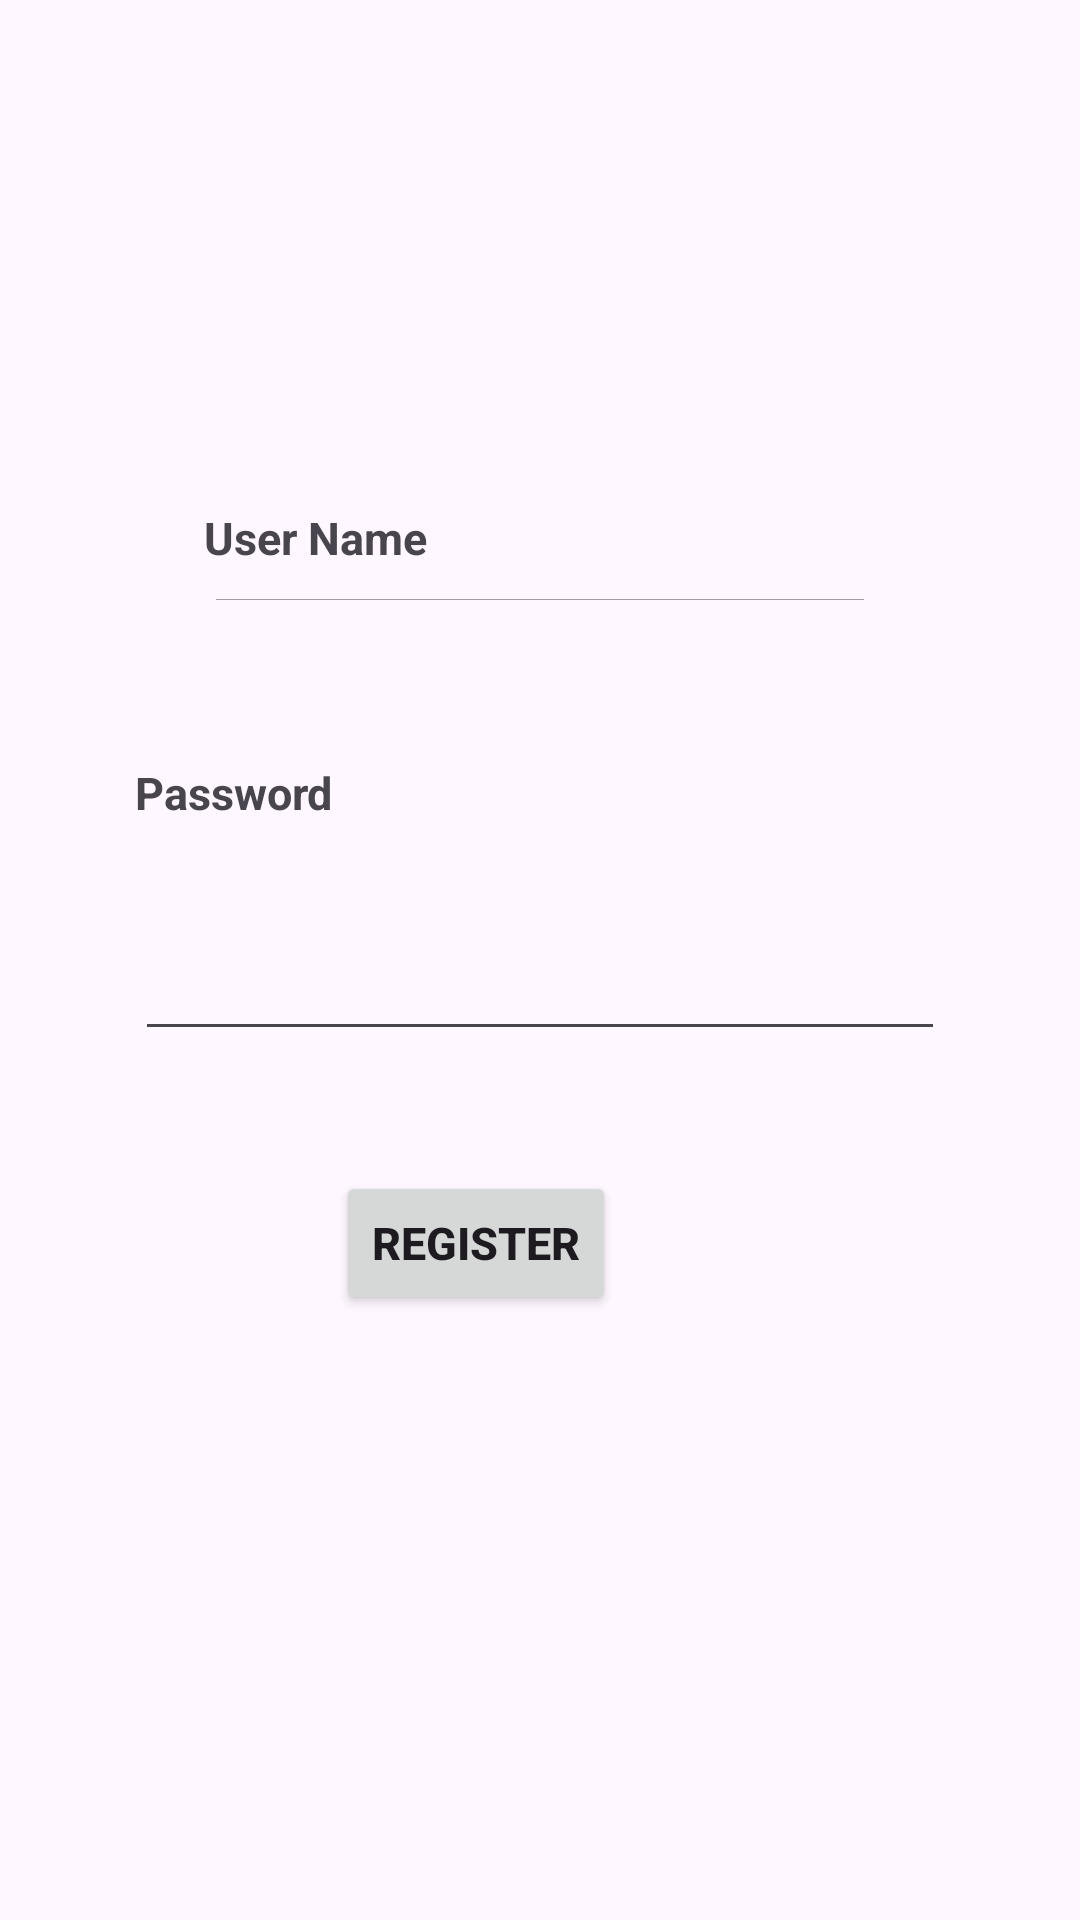

Produce the Android XML layout that renders to this screen, including the resource entries it uses.
<!-- AndroidManifest.xml: application theme Theme.HealthyDietUser -->
<!-- res/layout/activity_nutritionist_register.xml -->
<?xml version="1.0" encoding="utf-8"?>
<androidx.constraintlayout.widget.ConstraintLayout xmlns:android="http://schemas.android.com/apk/res/android"
    xmlns:app="http://schemas.android.com/apk/res-auto"
    xmlns:tools="http://schemas.android.com/tools"
    android:layout_width="match_parent"
    android:layout_height="match_parent"
    tools:context=".NutritionistRegister">

    <Button
        android:id="@+id/buttonRegisterNut"
        android:layout_width="wrap_content"
        android:layout_height="wrap_content"
        android:layout_marginStart="67dp"
        android:layout_marginBottom="35dp"
        android:text="@string/register"
        android:textSize="15dp"
        android:textStyle="bold"
        app:layout_constraintBottom_toTopOf="@+id/textViewErrorLabelNutReg"
        app:layout_constraintStart_toStartOf="@+id/editTextPasswordNutReg"
        app:layout_constraintTop_toBottomOf="@+id/editTextPasswordNutReg" />

    <ImageButton
        android:id="@+id/imageButtonCancelNutReg"
        android:layout_width="wrap_content"
        android:layout_height="wrap_content"
        android:layout_marginStart="356dp"
        android:layout_marginTop="1dp"
        app:layout_constraintStart_toStartOf="parent"
        app:layout_constraintTop_toTopOf="parent"
        app:srcCompat="@android:drawable/ic_menu_close_clear_cancel" />

    <EditText
        android:id="@+id/editTextPasswordNutReg"
        android:layout_width="270dp"
        android:layout_height="76dp"
        android:layout_marginStart="75dp"
        android:layout_marginEnd="75dp"
        android:layout_marginBottom="40dp"
        android:ems="10"
        android:inputType="textPassword"
        app:layout_constraintBottom_toTopOf="@+id/buttonRegisterNut"
        app:layout_constraintEnd_toEndOf="parent"
        app:layout_constraintStart_toStartOf="parent"
        app:layout_constraintTop_toBottomOf="@+id/textViewPasswordLabel5" />

    <EditText
        android:id="@+id/editTextUserNameNutReg"
        android:layout_width="0dp"
        android:layout_height="0dp"
        android:layout_marginStart="68dp"
        android:layout_marginEnd="68dp"
        android:layout_marginBottom="47dp"
        android:ems="10"
        android:inputType="text"
        app:layout_constraintBottom_toTopOf="@+id/textViewPasswordLabel5"
        app:layout_constraintEnd_toEndOf="parent"
        app:layout_constraintStart_toStartOf="parent"
        app:layout_constraintTop_toBottomOf="@+id/textViewUserNameLabel4" />

    <TextView
        android:id="@+id/textViewUserNameLabel4"
        android:layout_width="wrap_content"
        android:layout_height="wrap_content"
        android:layout_marginTop="169dp"
        android:text="@string/user_label"
        android:textSize="15dp"
        android:textStyle="bold"
        app:layout_constraintBottom_toTopOf="@+id/editTextUserNameNutReg"
        app:layout_constraintStart_toStartOf="@+id/editTextUserNameNutReg"
        app:layout_constraintTop_toTopOf="parent" />

    <TextView
        android:id="@+id/textViewPasswordLabel5"
        android:layout_width="wrap_content"
        android:layout_height="wrap_content"
        android:text="@string/password_label"
        android:textSize="15dp"
        android:textStyle="bold"
        app:layout_constraintBottom_toTopOf="@+id/editTextPasswordNutReg"
        app:layout_constraintStart_toStartOf="@+id/editTextPasswordNutReg"
        app:layout_constraintTop_toBottomOf="@+id/editTextUserNameNutReg" />

    <TextView
        android:id="@+id/textViewErrorLabelNutReg"
        android:layout_width="0dp"
        android:layout_height="0dp"
        android:layout_marginBottom="51dp"
        android:textSize="15dp"
        android:textStyle="bold"
        app:layout_constraintBottom_toTopOf="@+id/textViewErrorMessageNutReg"
        app:layout_constraintStart_toStartOf="@+id/textViewErrorMessageNutReg"
        app:layout_constraintTop_toBottomOf="@+id/buttonRegisterNut" />

    <TextView
        android:id="@+id/textViewErrorMessageNutReg"
        android:layout_width="wrap_content"
        android:layout_height="wrap_content"
        android:layout_marginStart="187dp"
        android:layout_marginBottom="79dp"
        app:layout_constraintBottom_toBottomOf="parent"
        app:layout_constraintStart_toStartOf="parent"
        app:layout_constraintTop_toBottomOf="@+id/textViewErrorLabelNutReg" />
</androidx.constraintlayout.widget.ConstraintLayout>
<!-- resources referenced by this layout -->
<resources>
  <string name="password_label">Password</string>
  <string name="register">Register</string>
  <string name="user_label">User Name</string>
  <style name="Theme.HealthyDietUser" parent="Base.Theme.HealthyDietUser" />
  <style name="Base.Theme.HealthyDietUser" parent="Theme.Material3.DayNight.NoActionBar">
          
          
      </style>
</resources>
